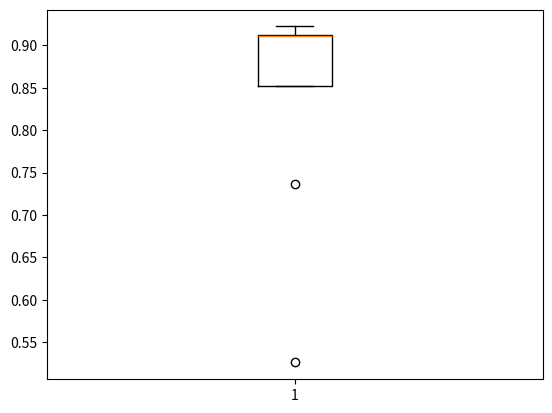

Generate this figure with matplotlib: (Note: this script raises an exception after producing the figure.)
import numpy as np
from matplotlib import pyplot as plt

data_list = []
a = [0.9224,0.9112,0.9110,0.9128,0.9120,0.8524,0.9013,0.7362,0.5261]
# b = np.random.randn(10)
# c = np.random.randn(10)
# d = np.random.randn(10)
# e = np.random.randn(10)
# print(a, b, c, d, e)
data_list.append(a)
# data_list.append(b)
# data_list.append(c)
# data_list.append(d)
# data_list.append(e)
print(data_list)
fig = plt.figure()
plt.boxplot(data_list, notch=None, vert=None, meanline=None, showmeans=None, sym=None)
plt.xticks([data+1 for data in range(len(data_list))], ['a', 'b', 'c', 'd', 'e'])
plt.plot()
plt.show()
